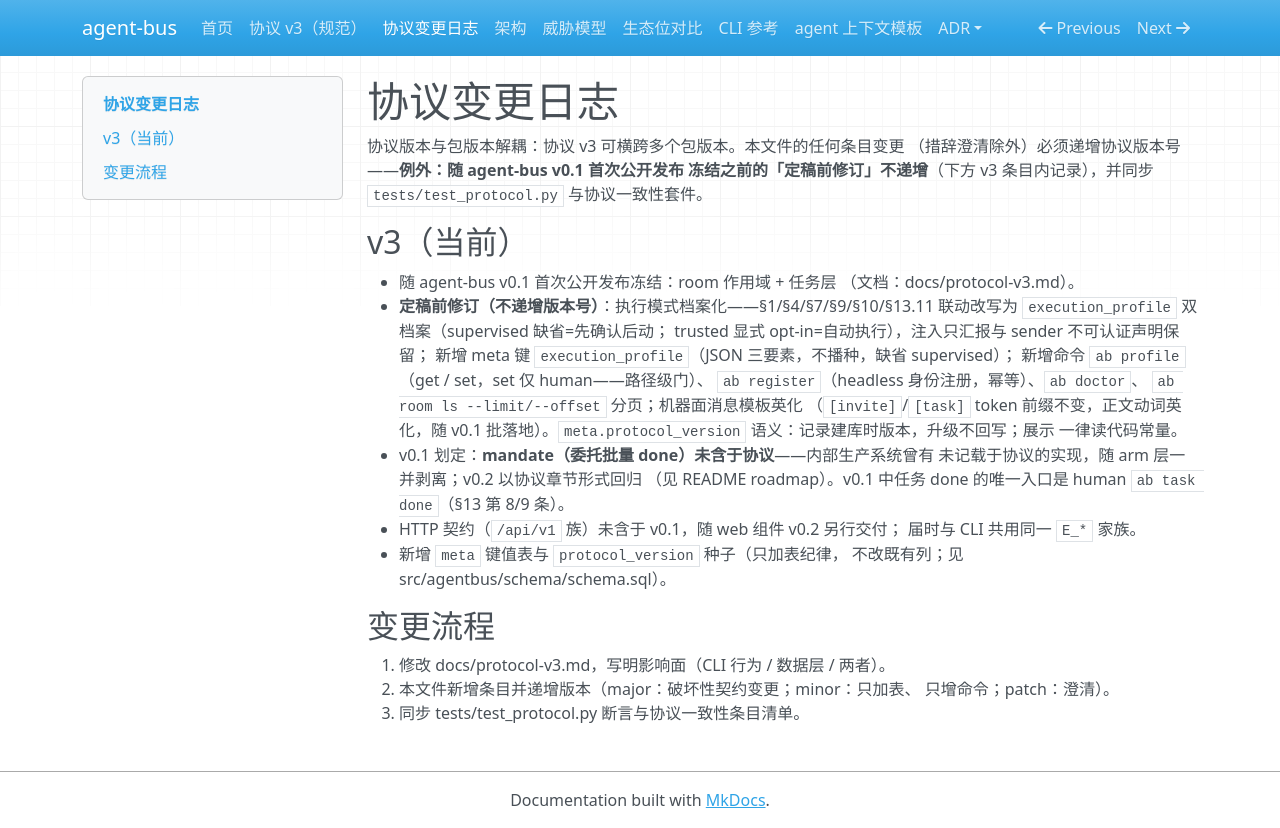

repository: zhaojie-tech/agent-bus · page: protocol-changelog/index.html · generator: mkdocs

# 协议变更日志

协议版本与包版本解耦：协议 v3 可横跨多个包版本。本文件的任何条目变更
（措辞澄清除外）必须递增协议版本号——**例外：随 agent-bus v0.1 首次公开发布
冻结之前的「定稿前修订」不递增**（下方 v3 条目内记录），并同步
`tests/test_protocol.py` 与协议一致性套件。

## v3（当前）

- 随 agent-bus v0.1 首次公开发布冻结：room 作用域 + 任务层
  （文档：docs/protocol-v3.md）。
- **定稿前修订（不递增版本号）**：执行模式档案化——§1/§4/§7/§9/§10/§13.11
  联动改写为 `execution_profile` 双档案（supervised 缺省=先确认后动；
  trusted 显式 opt-in=自动执行），注入只汇报与 sender 不可认证声明保留；
  新增 meta 键 `execution_profile`（JSON 三要素，不播种，缺省 supervised）；
  新增命令 `ab profile`（get / set，set 仅 human——路径级门）、
  `ab register`（headless 身份注册，幂等）、`ab doctor`、
  `ab room ls --limit/--offset` 分页；机器面消息模板英化
  （`[invite]`/`[task]` token 前缀不变，正文动词英化，随 v0.1 批落地）。`meta.protocol_version` 语义：记录建库时版本，升级不回写；展示
  一律读代码常量。
- v0.1 划定：**mandate（委托批量 done）未含于协议**——内部生产系统曾有
  未记载于协议的实现，随 arm 层一并剥离；v0.2 以协议章节形式回归
  （见 README roadmap）。v0.1 中任务 done 的唯一入口是 human
  `ab task done`（§13 第 8/9 条）。
- HTTP 契约（`/api/v1` 族）未含于 v0.1，随 web 组件 v0.2 另行交付；
  届时与 CLI 共用同一 `E_*` 家族。
- 新增 `meta` 键值表与 `protocol_version` 种子（只加表纪律，
  不改既有列；见 src/agentbus/schema/schema.sql）。

## 变更流程

1. 修改 docs/protocol-v3.md，写明影响面（CLI 行为 / 数据层 / 两者）。
2. 本文件新增条目并递增版本（major：破坏性契约变更；minor：只加表、
   只增命令；patch：澄清）。
3. 同步 tests/test_protocol.py 断言与协议一致性条目清单。
